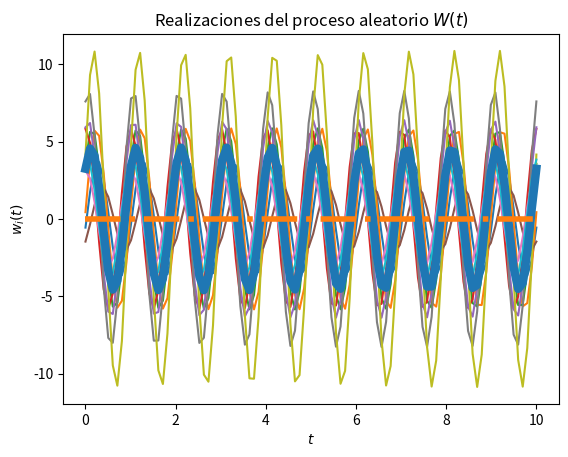
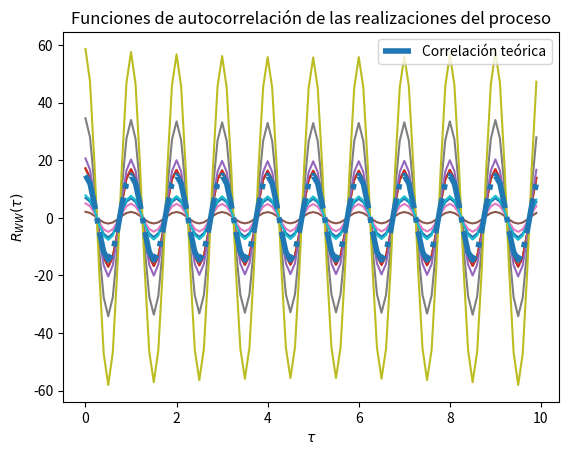

Python code for these plots, in order:
# Base para la solución del Laboratorio 4

# Los parámetros T, t_final y N son elegidos arbitrariamente

import numpy as np
from scipy import stats
import matplotlib.pyplot as plt
import math

# Variables aleatorias A y B
vaA = stats.norm(3, np.sqrt(10))
vaB = stats.norm(3, np.sqrt(10))

# Definimos wo como un valor razonable
wo=2*np.pi

# Creación del vector de tiempo
T = 100			# número de elementos
t_final = 10	# tiempo en segundos
t = np.linspace(0, t_final, T)

# Inicialización del proceso aleatorio W(t) con N realizaciones
N = 10
W_t = np.empty((N, len(t)))	# N funciones del tiempo x(t) con T puntos

# Creación de las muestras del proceso w(t) (A y B independientes)
for i in range(N):
	X = vaA.rvs()
	Y = vaB.rvs()
	w_t = ((X * np.cos(wo*t))+ (Y*np.sin(wo*t)))
	W_t[i,:] = w_t
	plt.plot(t, w_t)

#Definimos  varianzas iguales sigma^2 o E[X^2] ya que E^2[X]=0
xquad= math.pow(X, 2)
sigma= np.mean(xquad)

# Promedio de las N realizaciones en cada instante (cada punto en t)
P = [np.mean(W_t[:,i]) for i in range(len(t))]
plt.plot(t, P, lw=6)

# Graficar el resultado teórico del valor esperado, como EX y EY son 0 se puede ver como
E = 0*t
plt.plot(t, E, '-.', lw=4)


# Mostrar las realizaciones, y su promedio calculado y teórico
plt.title('Realizaciones del proceso aleatorio $W(t)$')
plt.xlabel('$t$')
plt.ylabel('$w_i(t)$')
plt.show()

# T valores de desplazamiento tau
desplazamiento = np.arange(T)
taus = desplazamiento/t_final

# Inicialización de matriz de valores de correlación para las N funciones
corr = np.empty((N, len(desplazamiento)))

# Nueva figura para la autocorrelación
plt.figure()

# Cálculo de correlación para cada valor de tau
for n in range(N):
	for i, tau in enumerate(desplazamiento):
		corr[n, i] = np.correlate(W_t[n,:], np.roll(W_t[n,:], tau))/T
	plt.plot(taus, corr[n,:])

# Valor teórico de correlación, se saca de la solucion del problema
Rww = sigma*np.cos(wo*taus)

# Gráficas de correlación para cada realización
plt.plot(taus, Rww, '-.', lw=4, label='Correlación teórica')
plt.title('Funciones de autocorrelación de las realizaciones del proceso')
plt.xlabel(r'$\tau$')
plt.ylabel(r'$R_{WW}(\tau)$')
plt.legend()
plt.show()
